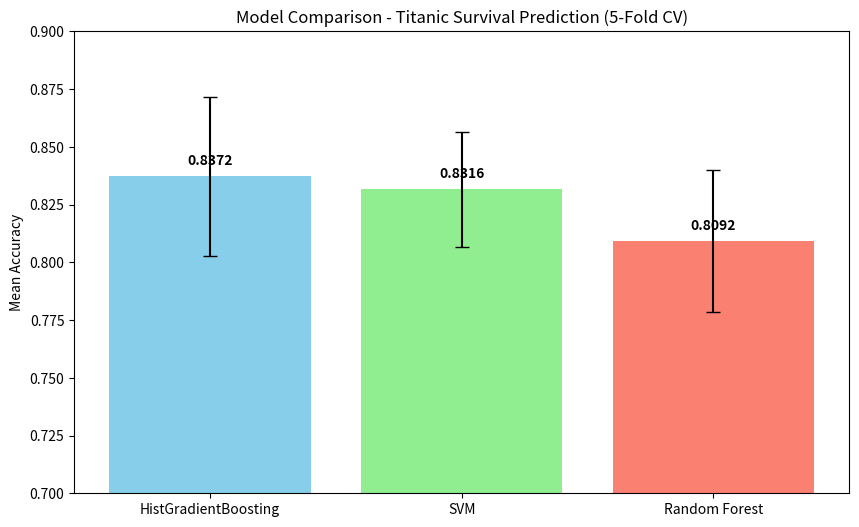

This figure's Python source:
import pandas as pd
import matplotlib.pyplot as plt

# Data from previous tasks
data = {
    'Model': ['Random Forest', 'HistGradientBoosting', 'SVM'],
    'Mean Accuracy': [0.8092, 0.8372, 0.8316],
    'Std Dev': [0.0308, 0.0344, 0.0249]
}

df = pd.DataFrame(data)
df = df.sort_values(by='Mean Accuracy', ascending=False)

print("Model Comparison Table:")
print(df.to_string(index=False))

# Identify best model
best_model = df.iloc[0]
print(f"\nBest Model: {best_model['Model']} with {best_model['Mean Accuracy']:.4f} accuracy.")

# Create a plot
plt.figure(figsize=(10, 6))
plt.bar(df['Model'], df['Mean Accuracy'], yerr=df['Std Dev'], capsize=5, color=['skyblue', 'lightgreen', 'salmon'])
plt.ylabel('Mean Accuracy')
plt.title('Model Comparison - Titanic Survival Prediction (5-Fold CV)')
plt.ylim(0.7, 0.9)
for i, v in enumerate(df['Mean Accuracy']):
    plt.text(i, v + 0.005, f"{v:.4f}", ha='center', fontweight='bold')

plt.savefig('model_comparison.png')
print("\nPlot saved as model_comparison.png")

# Save summary to csv
df.to_csv('model_evaluation_summary.csv', index=False)
